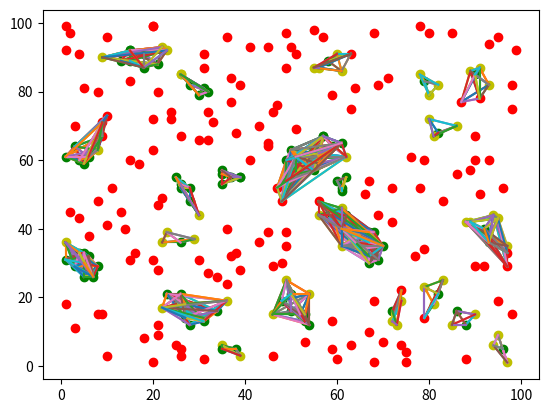

Generate this figure with matplotlib:
import matplotlib.pyplot as plt
import numpy as np


def dist(x1, y1, x2, y2):
    return np.sqrt((x1 - x2) ** 2 + (y1 - y2) ** 2)


n = 300
eps, minPts = 5, 3
x = np.random.randint(1, 100, n)
y = np.random.randint(1, 100, n)
# хранение цветов
flags = []
for i in range(0, n):
    # количество соседей, -1 потому что считает себя
    neighb = -1
    for j in range(0, n):
        if dist(x[i], y[i], x[j], y[j]) < eps:
            neighb += 1
    if neighb >= minPts:
        flags.append('g')
    else:
        flags.append('r')


def recursive_point_mark(point, visited_points, clusters, cluster_numb):
    clusters[point] = cluster_numb
    visited_points[point] = True
    for i in range(0, n):
        if dist(x[point], y[point], x[i], y[i]) < eps:
            if not visited_points[i]:
                recursive_point_mark(i, visited_points, clusters, cluster_numb)


visited_points = [False for i in range(n)]
clusters = [0 for i in range(n)]
cluster_numb = 1

for i in range(0, n):
    if flags[i] != 'g':
        for j in range(0, n):
            if flags[j] == 'g':
                if dist(x[i], y[i], x[j], y[j]) < eps:
                    flags[i] = 'y'
                    break
    if flags[i] == 'g' and not visited_points[i]:
        recursive_point_mark(i, visited_points, clusters, cluster_numb)
        cluster_numb += 1
    plt.scatter(x[i], y[i], color=flags[i])
print(cluster_numb)

for i in range(0, n):
    if clusters[i] != 0:
        for j in range(0, n):
            if clusters[j] == clusters[i]:
                x_values = [x[i], x[j]]
                y_values = [y[i], y[j]]
                plt.plot(x_values, y_values)

plt.show()
# clusters = []
# for i in range (0, n):
#     for j in range (i, n):

# присваиваем номер и увелич на 1, проверяем зеленая или нет
# все ближ зеленые
